Run: headless pygame with SDL's dummy video driver; simulated clock (each Clock.tick advances the game by its frame time, no real sleeping); random seed 0; keys injected as events and as key.get_pressed() state; no mouse input.
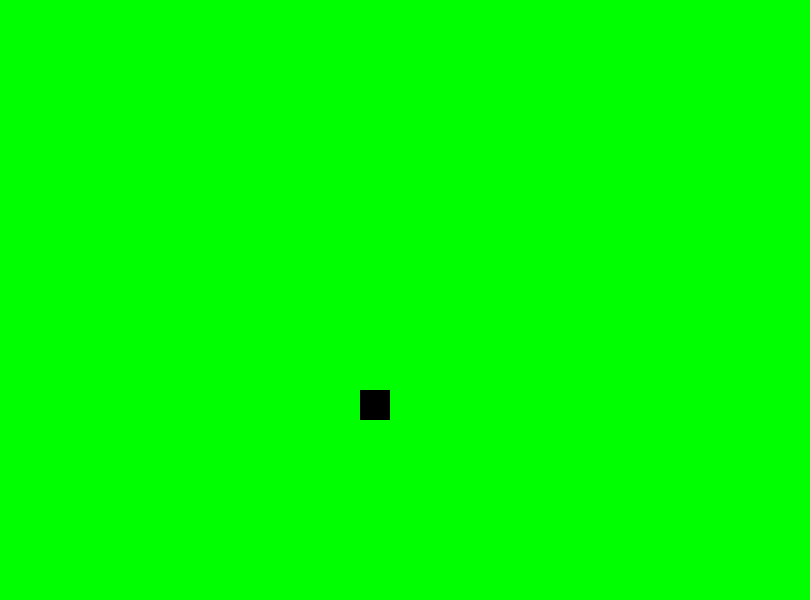
Frame 1 of 4 · flips 1–60 · no input
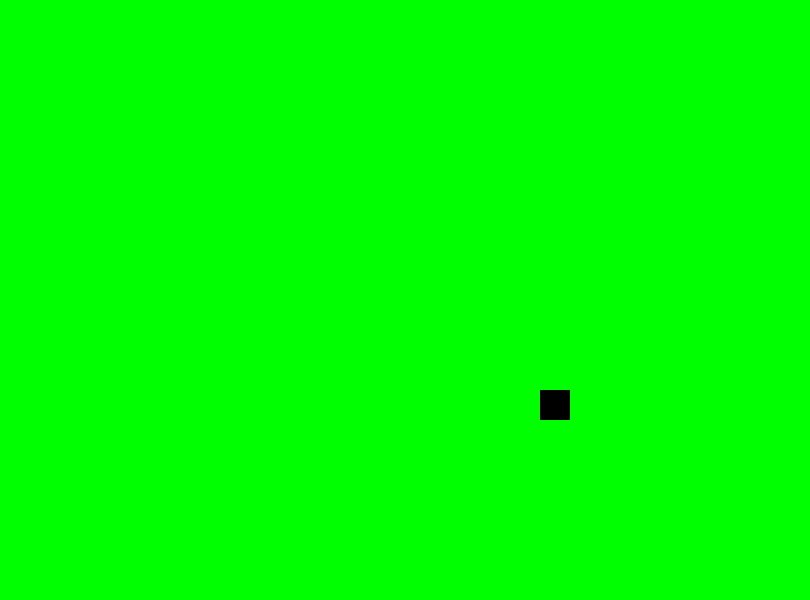
Frame 2 of 4 · flips 61–180 · tapped SPACE, RETURN · held RIGHT (→), D
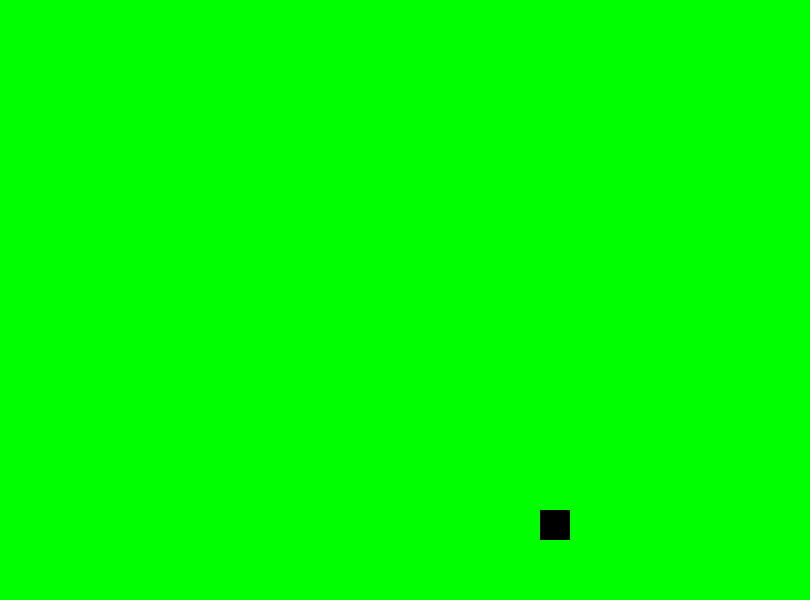
Frame 3 of 4 · flips 181–300 · held DOWN (↓), S
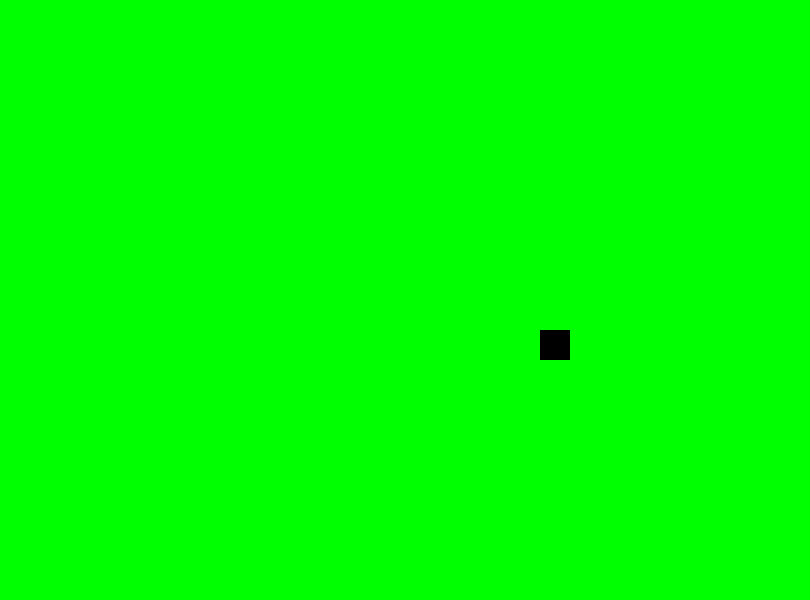
Frame 4 of 4 · flips 301–420 · held LEFT (←), A, UP (↑), W

The pygame program that drew these frames:

from random import randint, choice
import pygame, sys

class Entity(pygame.sprite.Sprite):


    def __init__(self):
        #Any position in width/length, but a multiple of 30 to fit grid
        self.position = [choice(range(0,width,30)),choice(range(0,height,30))]
        pygame.sprite.Sprite.__init__(self)
        self.image = pygame.Surface(tileSize)
        self.image.fill((0,0,0))

        self.rect = self.image.get_rect()
        self.rect.x = self.position[0]
        self.rect.y = self.position[1]

    def move(self, direction):
        if direction == "up": self.position[1] -= tileSize[1]; player.rect.y = player.position[1]
        elif direction == "left": self.position[0] -= tileSize[0]; player.rect.x = player.position[0]
        elif direction == "down": self.position[1] += tileSize[1]; player.rect.x = player.position[1]
        elif direction == "right": self.position[0] += tileSize[0]; player.rect.x = player.position[0]

def draw():
    screen.fill((0,255,0))
    screen.blit(player.image,player.position)
    pygame.display.flip()


tileSize = (30,30)
size = width, height = 810, 600
screen = pygame.display.set_mode(size)
screen.fill((0,0,255))
pygame.display.flip()

player = Entity()

upKey = pygame.K_w
leftKey = pygame.K_a
downKey = pygame.K_s
rightKey = pygame.K_d

while True: #Game loop
    for event in pygame.event.get():
        pressed = pygame.key.get_pressed()
        if event.type == pygame.QUIT:
            sys.exit()
        if pressed[upKey]: player.move("up")
        elif pressed[leftKey]: player.move("left")
        elif pressed[downKey]: player.move("down")
        elif pressed[rightKey]: player.move("right")

    draw()
